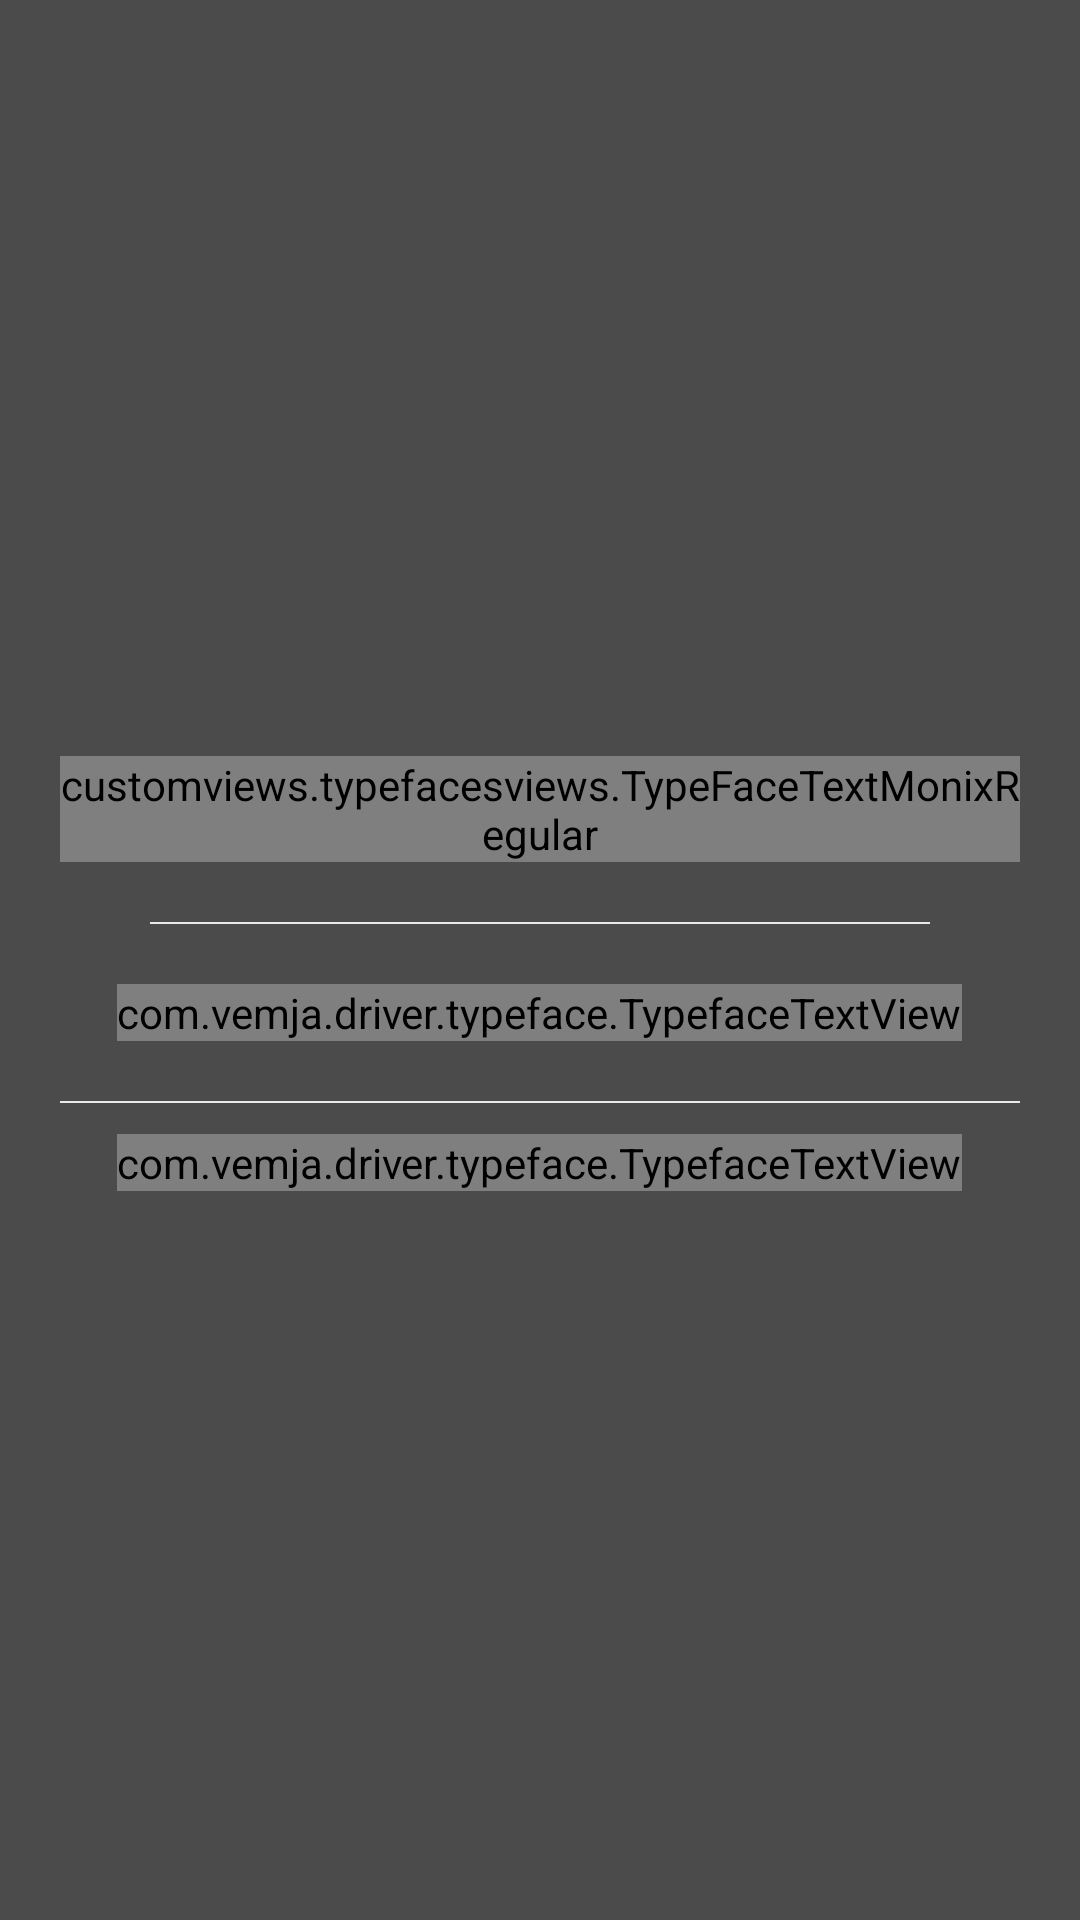

This screen was rendered from an Android layout file. Write that file and the resources it references.
<!-- AndroidManifest.xml: application theme AppTheme -->
<!-- res/layout/dialog_for_query_complete.xml -->
<?xml version="1.0" encoding="utf-8"?>
<FrameLayout xmlns:android="http://schemas.android.com/apk/res/android"
    xmlns:geekui="http://schemas.android.com/apk/res-auto"
    android:layout_width="match_parent"
    android:layout_height="match_parent">

    <LinearLayout
        android:layout_width="match_parent"
        android:layout_height="match_parent"
        android:alpha=".7"
        android:background="@color/colorBlack" />

    <LinearLayout
        android:layout_width="match_parent"
        android:layout_height="wrap_content"
        android:layout_gravity="center"
        android:layout_marginLeft="20dp"
        android:layout_marginRight="20dp"
        android:background="@drawable/layout_light_for_dialog"
        android:gravity="center_horizontal"
        android:orientation="vertical">

        <customviews.typefacesviews.TypeFaceTextMonixRegular
            android:textColor="@color/colorPrimary"
            android:layout_width="wrap_content"
            android:layout_height="wrap_content"
            android:layout_gravity="center_horizontal"
            android:layout_marginTop="20dp"
            android:layout_marginBottom="20dp"
            android:text="@string/CUSTOMER_SUPPORT_ACTOIVITY__query_submitted"
            android:textSize="16dp" />

        <View
            android:layout_width="match_parent"
            android:layout_height="0.5dp"
            android:layout_marginLeft="30dp"
            android:layout_marginRight="30dp"
            android:background="@color/colorView" />

        <com.vemja.driver.typeface.TypefaceTextView
            android:layout_width="wrap_content"
            android:layout_height="wrap_content"
            android:layout_marginTop="20dp"
            android:layout_marginBottom="20dp"
            android:text="@string/CUSTOMER_SUPPORT_ACTIVITY__your_query_is_submitted_successfully_our_executive_will_get_back_to_yo_in_any_moment"
            android:gravity="center"
            android:id="@+id/quer_response_message"
            android:textColor="@color/colorText"
            android:textSize="15dp" />

        <View
            android:layout_width="match_parent"
            android:layout_height="0.5dp"
            android:background="@color/colorView" />

        <LinearLayout
            android:layout_width="match_parent"
            android:layout_height="40dp"
            android:orientation="horizontal"
            android:id="@+id/ll_ok"
            android:background="@drawable/layout_dark_for_dialog">



            <LinearLayout
                android:id="@+id/ok"
                android:layout_width="match_parent"
                android:layout_height="match_parent"
                android:layout_weight="1"
                android:gravity="center">

                <com.vemja.driver.typeface.TypefaceTextView
                    android:id="@+id/typefaceTextView"
                    android:layout_width="wrap_content"
                    android:layout_height="wrap_content"
                    android:text="@string/CUSTOMER_SUPPORT_ACTIVITY__ok"
                    android:textColor="@color/colorTextFooter"
                    android:textSize="15dp"
                    geekui:customTypeface="OpenSans_Regular.ttf" />
            </LinearLayout>
        </LinearLayout>
    </LinearLayout>
</FrameLayout>
<!-- resources referenced by this layout -->
<resources>
  <color name="colorBlack">#000000</color>
  <color name="colorPrimary">#34495e</color>
  <color name="colorText">#333333</color>
  <color name="colorTextFooter">#000000</color>
  <color name="colorView">#e9e9e9</color>
  <string name="CUSTOMER_SUPPORT_ACTIVITY__ok">OK</string>
  
      /////////// Dialouge Log out
  <string name="CUSTOMER_SUPPORT_ACTIVITY__your_query_is_submitted_successfully_our_executive_will_get_back_to_yo_in_any_moment">Your Query is submitted successfully , our executive will get back to yo in any moment</string>
  <string name="CUSTOMER_SUPPORT_ACTOIVITY__query_submitted">Query Submitted</string>
  <style name="AppTheme" parent="Theme.AppCompat.Light.DarkActionBar">
          
          <item name="colorPrimary">@color/colorPrimary</item>
          <item name="colorPrimaryDark">@color/colorPrimaryDark</item>
          <item name="colorAccent">@color/colorAccent</item>
          <item name="colorControlActivated">@color/colorBlack</item>
          <item name="android:windowContentTransitions">true</item>
  
      </style>
  <color name="colorPrimaryDark">#687576</color>
  <color name="colorAccent">#ffe57f</color>
</resources>
